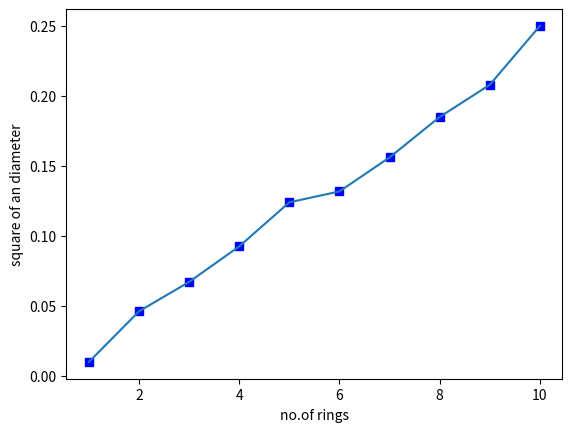

Write the Python code that produced this figure.
# -*- coding: utf-8 -*-
"""
Created on Sun Aug 22 10:03:55 2021

[redacted]
"""

# to draw the graph of the newtons rings
import matplotlib.pyplot as plt

a = [1,2,3,4,5,6,7,8,9,10]
# a is an no.of rings

b = [0.0098,0.046,0.067,0.0924,0.1239,0.1317,0.156,0.1849,0.2079,0.25]
# b is an square of the diameter

plt.plot(a,b,'bs')
plt.plot(a,b)

plt.xlabel('no.of rings')
plt.ylabel('square of an diameter')